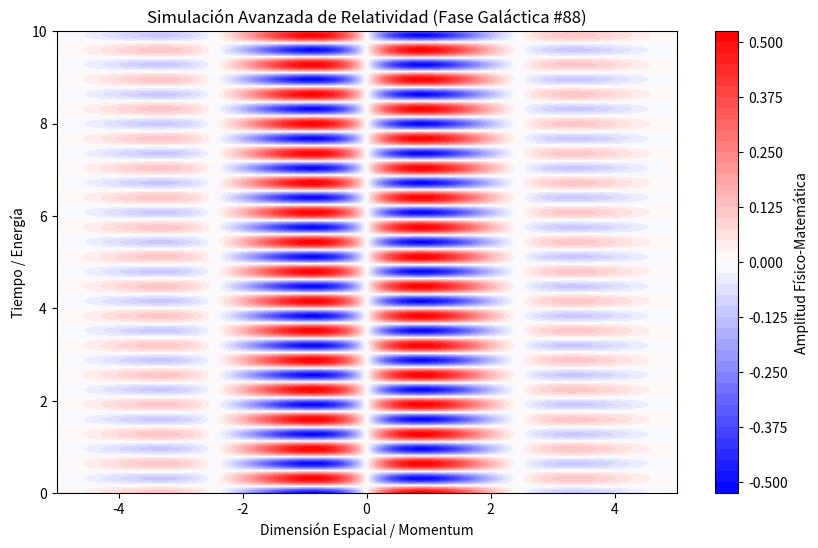

Write Python code to recreate this figure.
%matplotlib inline
# Simulación Galáctica: Relatividad - Variante 88
import numpy as np
import matplotlib.pyplot as plt

# Parámetros Físicos Aleatorios
param_1 = 1.281
param_2 = 9.822
param_3 = 0.621

t = np.linspace(0, 10, 500)
x = np.linspace(-5, 5, 500)
X, T = np.meshgrid(x, t)

# Ecuación Base (Avanzada)
Z = np.sin(X * param_1) * np.cos(T * param_2) * np.exp(-np.abs(X) * param_3)

plt.figure(figsize=(10, 6))
plt.contourf(X, T, Z, 50, cmap='bwr')
plt.colorbar(label='Amplitud Físico-Matemática')
plt.title(r'Simulación Avanzada de Relatividad (Fase Galáctica #88)')
plt.xlabel('Dimensión Espacial / Momentum')
plt.ylabel('Tiempo / Energía')
plt.show()
